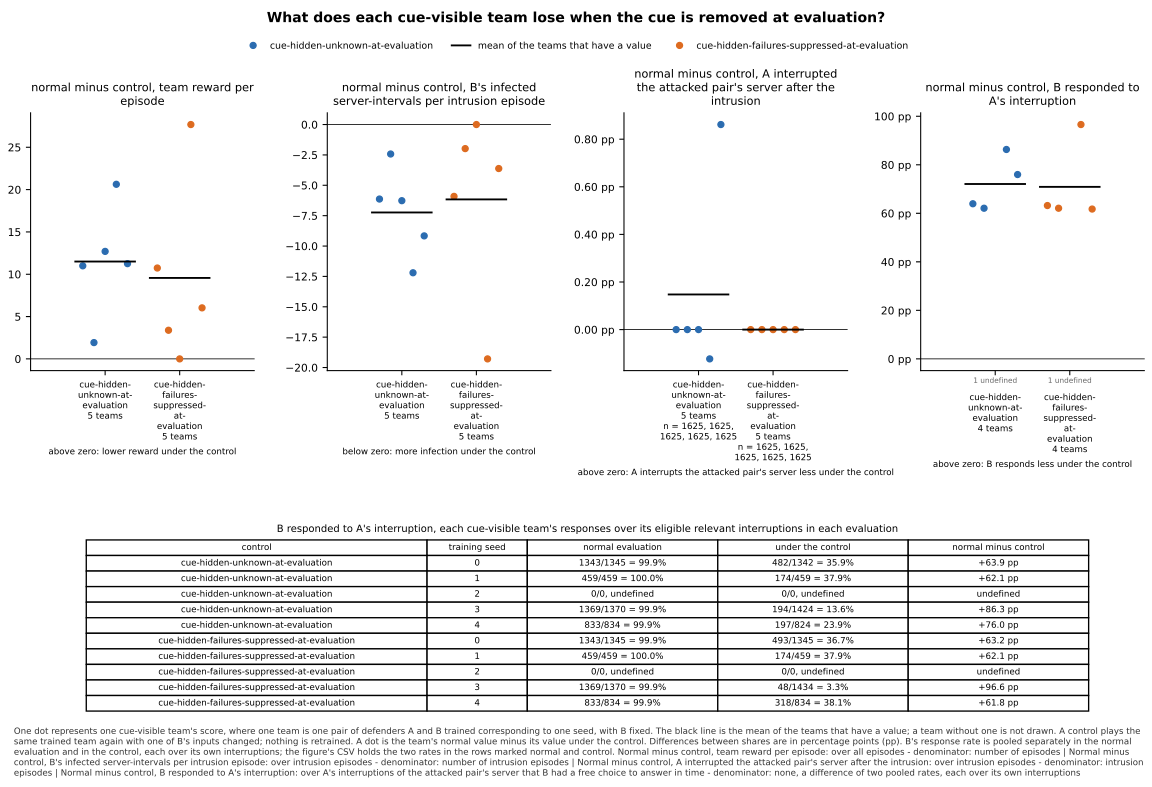

The data file committed next to this chart (first rows):
panel, series, seed, x, value, sd, numerator, count, mark
normal minus control, team reward per ep…, cue-hidden-unknown-at-evaluation, 0, , 10.99, , , , team
normal minus control, team reward per ep…, cue-hidden-unknown-at-evaluation, 1, , 1.926, , , , team
normal minus control, team reward per ep…, cue-hidden-unknown-at-evaluation, 2, , 12.7, , , , team
normal minus control, team reward per ep…, cue-hidden-unknown-at-evaluation, 3, , 20.63, , , , team
normal minus control, team reward per ep…, cue-hidden-unknown-at-evaluation, 4, , 11.25, , , , team
normal minus control, team reward per ep…, cue-hidden-unknown-at-evaluation, , , 11.5, , , 5, mean
normal minus control, team reward per ep…, cue-hidden-failures-suppressed-at-evalua…, 0, , 10.74, , , , team
normal minus control, team reward per ep…, cue-hidden-failures-suppressed-at-evalua…, 1, , 3.383, , , , team
normal minus control, team reward per ep…, cue-hidden-failures-suppressed-at-evalua…, 2, , 0.0, , , , team
normal minus control, team reward per ep…, cue-hidden-failures-suppressed-at-evalua…, 3, , 27.69, , , , team
normal minus control, team reward per ep…, cue-hidden-failures-suppressed-at-evalua…, 4, , 6.029, , , , team
normal minus control, team reward per ep…, cue-hidden-failures-suppressed-at-evalua…, , , 9.567, , , 5, mean
normal minus control, B's infected serve…, cue-hidden-unknown-at-evaluation, 0, , -6.132, , , , team
normal minus control, B's infected serve…, cue-hidden-unknown-at-evaluation, 1, , -2.425, , , , team
normal minus control, B's infected serve…, cue-hidden-unknown-at-evaluation, 2, , -6.267, , , , team
normal minus control, B's infected serve…, cue-hidden-unknown-at-evaluation, 3, , -12.2, , , , team
normal minus control, B's infected serve…, cue-hidden-unknown-at-evaluation, 4, , -9.164, , , , team
normal minus control, B's infected serve…, cue-hidden-unknown-at-evaluation, , , -7.238, , , 5, mean
normal minus control, B's infected serve…, cue-hidden-failures-suppressed-at-evalua…, 0, , -5.913, , , , team
normal minus control, B's infected serve…, cue-hidden-failures-suppressed-at-evalua…, 1, , -1.981, , , , team
normal minus control, B's infected serve…, cue-hidden-failures-suppressed-at-evalua…, 2, , 0.0, , , , team
normal minus control, B's infected serve…, cue-hidden-failures-suppressed-at-evalua…, 3, , -19.29, , , , team
normal minus control, B's infected serve…, cue-hidden-failures-suppressed-at-evalua…, 4, , -3.621, , , , team
normal minus control, B's infected serve…, cue-hidden-failures-suppressed-at-evalua…, , , -6.161, , , 5, mean
normal minus control, A interrupted the …, cue-hidden-unknown-at-evaluation, 0, , 0.0, , 0.0, 1625, team
normal minus control, A interrupted the …, cue-hidden-unknown-at-evaluation, 1, , 0.0, , 0.0, 1625, team
normal minus control, A interrupted the …, cue-hidden-unknown-at-evaluation, 2, , 0.0, , 0.0, 1625, team
normal minus control, A interrupted the …, cue-hidden-unknown-at-evaluation, 3, , -0.001231, , -2.0, 1625, team
normal minus control, A interrupted the …, cue-hidden-unknown-at-evaluation, 4, , 0.008615, , 14.0, 1625, team
normal minus control, A interrupted the …, cue-hidden-unknown-at-evaluation, , , 0.001477, , , 5, mean
normal minus control, A interrupted the …, cue-hidden-failures-suppressed-at-evalua…, 0, , 0.0, , 0.0, 1625, team
normal minus control, A interrupted the …, cue-hidden-failures-suppressed-at-evalua…, 1, , 0.0, , 0.0, 1625, team
normal minus control, A interrupted the …, cue-hidden-failures-suppressed-at-evalua…, 2, , 0.0, , 0.0, 1625, team
normal minus control, A interrupted the …, cue-hidden-failures-suppressed-at-evalua…, 3, , 0.0, , 0.0, 1625, team
normal minus control, A interrupted the …, cue-hidden-failures-suppressed-at-evalua…, 4, , 0.0, , 0.0, 1625, team
normal minus control, A interrupted the …, cue-hidden-failures-suppressed-at-evalua…, , , 0.0, , , 5, mean
normal minus control, B responded to A's…, cue-hidden-unknown-at-evaluation, 0, , 0.6393, , , , team
normal minus control, B responded to A's…, cue-hidden-unknown-at-evaluation, 1, , 0.6209, , , , team
normal minus control, B responded to A's…, cue-hidden-unknown-at-evaluation, 2, , , , , , undefined
normal minus control, B responded to A's…, cue-hidden-unknown-at-evaluation, 3, , 0.863, , , , team
normal minus control, B responded to A's…, cue-hidden-unknown-at-evaluation, 4, , 0.7597, , , , team
normal minus control, B responded to A's…, cue-hidden-unknown-at-evaluation, , , 0.7208, , , 4, mean
normal minus control, B responded to A's…, cue-hidden-failures-suppressed-at-evalua…, 0, , 0.632, , , , team
normal minus control, B responded to A's…, cue-hidden-failures-suppressed-at-evalua…, 1, , 0.6209, , , , team
normal minus control, B responded to A's…, cue-hidden-failures-suppressed-at-evalua…, 2, , , , , , undefined
normal minus control, B responded to A's…, cue-hidden-failures-suppressed-at-evalua…, 3, , 0.9658, , , , team
normal minus control, B responded to A's…, cue-hidden-failures-suppressed-at-evalua…, 4, , 0.6175, , , , team
normal minus control, B responded to A's…, cue-hidden-failures-suppressed-at-evalua…, , , 0.709, , , 4, mean
normal minus control, B responded to A's…, cue-hidden-unknown-at-evaluation, 0, , 0.9985, , 1343, 1345, normal
normal minus control, B responded to A's…, cue-hidden-unknown-at-evaluation, 0, , 0.3592, , 482.0, 1342, control
normal minus control, B responded to A's…, cue-hidden-unknown-at-evaluation, 1, , 1.0, , 459.0, 459, normal
normal minus control, B responded to A's…, cue-hidden-unknown-at-evaluation, 1, , 0.3791, , 174.0, 459, control
normal minus control, B responded to A's…, cue-hidden-unknown-at-evaluation, 2, , , , 0.0, 0, normal
normal minus control, B responded to A's…, cue-hidden-unknown-at-evaluation, 2, , , , 0.0, 0, control
normal minus control, B responded to A's…, cue-hidden-unknown-at-evaluation, 3, , 0.9993, , 1369, 1370, normal
normal minus control, B responded to A's…, cue-hidden-unknown-at-evaluation, 3, , 0.1362, , 194.0, 1424, control
normal minus control, B responded to A's…, cue-hidden-unknown-at-evaluation, 4, , 0.9988, , 833.0, 834, normal
normal minus control, B responded to A's…, cue-hidden-unknown-at-evaluation, 4, , 0.2391, , 197.0, 824, control
normal minus control, B responded to A's…, cue-hidden-failures-suppressed-at-evalua…, 0, , 0.9985, , 1343, 1345, normal
normal minus control, B responded to A's…, cue-hidden-failures-suppressed-at-evalua…, 0, , 0.3665, , 493.0, 1345, control
... 8 more rows
